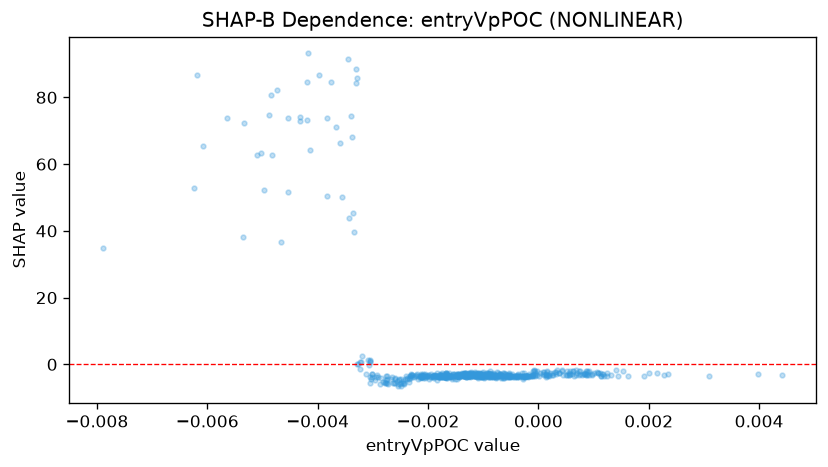

Source data for this figure (header and first rows):
feature_value, shap_value
-0.001222, -3.494
0.002354, -2.876
-0.002102, -3.673
-0.0003643, -2.897
-0.0008528, -3.877
-0.001117, -3.202
-0.001177, -2.913
-0.001038, -3.637
-0.002119, -3.739
-0.001251, -2.74
-0.001091, -3.544
-0.0005361, -2.875
-0.001487, -3.561
-0.0003787, -3.565
-0.001118, -2.74
-0.0003416, -3.413
-0.001355, -3.442
-0.003057, 1.422
-2.854944978025742e-05, -2.049
-0.001056, -3.369
-5.356272595236078e-05, -3.35
-0.0007872, -3.795
-0.00166, -3.306
-0.003453, 91.61
-0.002192, -2.949
-0.001676, -2.655
-0.001459, -3.556
0.0001392, -2.892
-0.0006756, -3.607
-0.001597, -3.435
0.0009765, -2.951
-0.002591, -5.602
-0.004537, 73.79
-0.0002658, -3.807
-0.002123, -3.592
-0.001058, -2.816
-0.001804, -3.8
-0.002444, -5.98
-0.002524, -4.757
-0.0008319, -3.07
-0.0006119, -3.613
-0.001612, -2.594
-0.001678, -2.594
-0.002084, -3.362
-0.001281, -3.492
-0.001349, -2.62
-0.0006056, -2.768
-5.588124258792959e-05, -3.294
-0.0006412, -3.166
-0.001013, -3.49
-0.001085, -2.521
-0.002447, -5.666
-0.002138, -3.991
-0.0002086, -3.474
-0.001156, -3.559
-0.003659, 71.13
-0.0008394, -2.872
-0.003235, 0.7423
-0.002188, -4.426
-0.001326, -3.584
... 532 more rows
